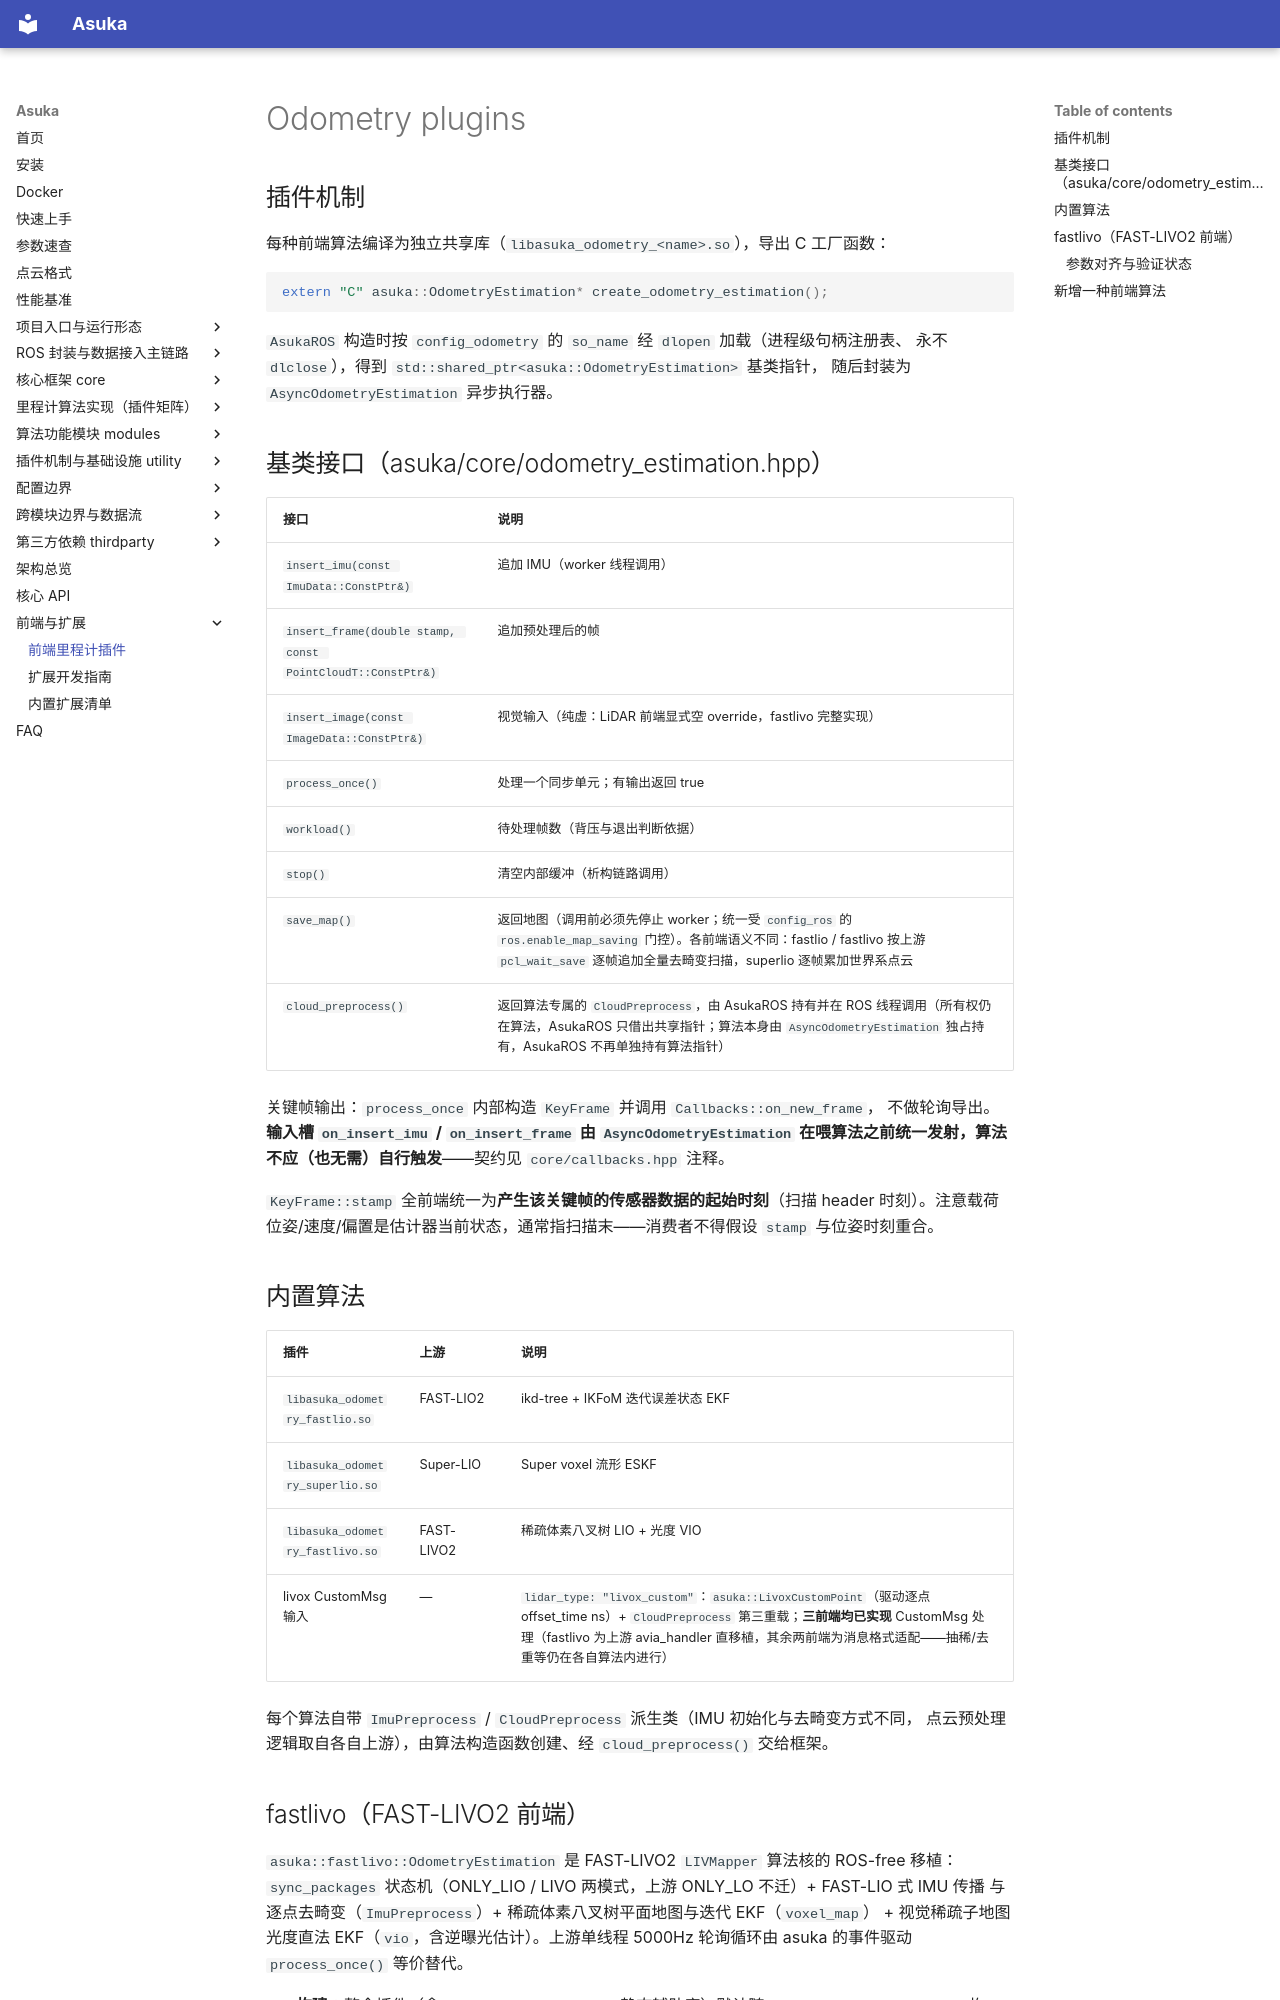

repository: AphroraC/asuka · page: odometry.html · generator: mkdocs

# Odometry plugins

## 插件机制

每种前端算法编译为独立共享库（`libasuka_odometry_<name>.so`），导出 C 工厂函数：

```cpp
extern "C" asuka::OdometryEstimation* create_odometry_estimation();
```

`AsukaROS` 构造时按 `config_odometry` 的 `so_name` 经 `dlopen` 加载（进程级句柄注册表、
永不 `dlclose`），得到 `std::shared_ptr<asuka::OdometryEstimation>` 基类指针，
随后封装为 `AsyncOdometryEstimation` 异步执行器。

## 基类接口（asuka/core/odometry_estimation.hpp）

| 接口 | 说明 |
|---|---|
| `insert_imu(const ImuData::ConstPtr&)` | 追加 IMU（worker 线程调用） |
| `insert_frame(double stamp, const PointCloudT::ConstPtr&)` | 追加预处理后的帧 |
| `insert_image(const ImageData::ConstPtr&)` | 视觉输入（纯虚：LiDAR 前端显式空 override，fastlivo 完整实现） |
| `process_once()` | 处理一个同步单元；有输出返回 true |
| `workload()` | 待处理帧数（背压与退出判断依据） |
| `stop()` | 清空内部缓冲（析构链路调用） |
| `save_map()` | 返回地图（调用前必须先停止 worker；统一受 `config_ros` 的 `ros.enable_map_saving` 门控）。各前端语义不同：fastlio / fastlivo 按上游 `pcl_wait_save` 逐帧追加全量去畸变扫描，superlio 逐帧累加世界系点云 |
| `cloud_preprocess()` | 返回算法专属的 `CloudPreprocess`，由 AsukaROS 持有并在 ROS 线程调用（所有权仍在算法，AsukaROS 只借出共享指针；算法本身由 `AsyncOdometryEstimation` 独占持有，AsukaROS 不再单独持有算法指针） |

关键帧输出：`process_once` 内部构造 `KeyFrame` 并调用 `Callbacks::on_new_frame`，
不做轮询导出。**输入槽 `on_insert_imu` / `on_insert_frame` 由 `AsyncOdometryEstimation`
在喂算法之前统一发射，算法不应（也无需）自行触发**——契约见 `core/callbacks.hpp` 注释。

`KeyFrame::stamp` 全前端统一为**产生该关键帧的传感器数据的起始时刻**（扫描 header
时刻）。注意载荷位姿/速度/偏置是估计器当前状态，通常指扫描末——消费者不得假设
`stamp` 与位姿时刻重合。

## 内置算法

| 插件 | 上游 | 说明 |
|---|---|---|
| `libasuka_odometry_fastlio.so` | FAST-LIO2 | ikd-tree + IKFoM 迭代误差状态 EKF |
| `libasuka_odometry_superlio.so` | Super-LIO | Super voxel 流形 ESKF |
| `libasuka_odometry_fastlivo.so` | FAST-LIVO2 | 稀疏体素八叉树 LIO + 光度 VIO |
| livox CustomMsg 输入 | — | `lidar_type: "livox_custom"`：`asuka::LivoxCustomPoint`（驱动逐点 offset_time ns）+ `CloudPreprocess` 第三重载；**三前端均已实现** CustomMsg 处理（fastlivo 为上游 avia_handler 直移植，其余两前端为消息格式适配——抽稀/去重等仍在各自算法内进行） |

每个算法自带 `ImuPreprocess` / `CloudPreprocess` 派生类（IMU 初始化与去畸变方式不同，
点云预处理逻辑取自各自上游），由算法构造函数创建、经 `cloud_preprocess()` 交给框架。
